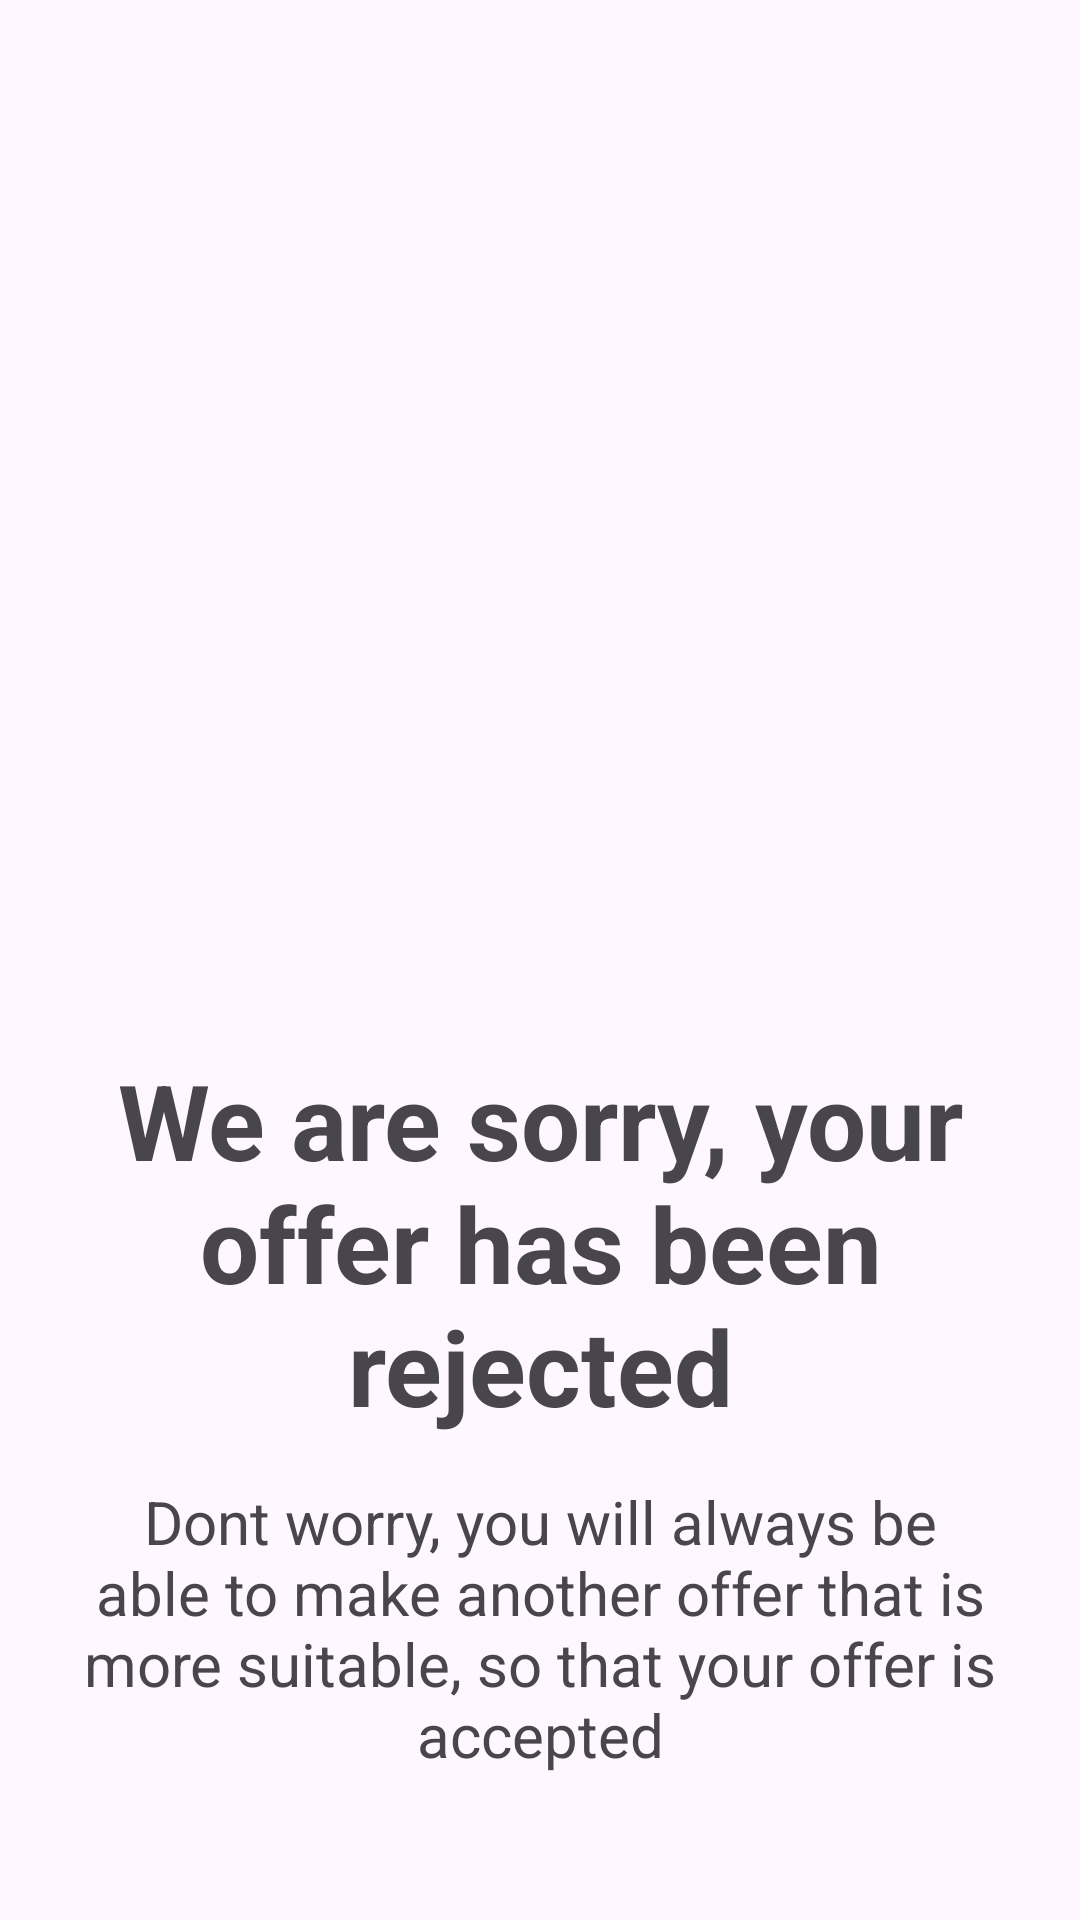

Here is an Android app screen rendered from its layout file. Give the layout XML and the strings, colors and styles it references.
<!-- AndroidManifest.xml: application theme Theme.LabAssignment -->
<!-- res/layout/activity_your_offer.xml -->
<?xml version="1.0" encoding="utf-8"?>
<LinearLayout xmlns:android="http://schemas.android.com/apk/res/android"
    xmlns:app="http://schemas.android.com/apk/res-auto"
    xmlns:tools="http://schemas.android.com/tools"
    android:id="@+id/main"
    android:layout_width="match_parent"
    android:layout_height="match_parent"
    tools:context=".YourOffer"
    android:orientation="vertical">

    <ImageView
        android:layout_width="300dp"
        android:layout_height="190dp"
        android:layout_marginLeft="60dp"
        android:layout_marginTop="130dp"
        android:src="@drawable/mode_image" />
    <TextView
        android:layout_width="match_parent"
        android:layout_height="wrap_content"
        android:text="@string/rejected_text"
        android:textStyle="bold"
        android:layout_marginTop="30dp"
        android:textSize="35sp"
        android:textAlignment="center"
        />
    <TextView
        android:layout_width="match_parent"
        android:layout_height="wrap_content"
        android:text="@string/worry_text"

        android:layout_marginTop="15dp"
        android:textSize="20sp"
        android:textAlignment="center"
        android:layout_marginLeft="20dp"
        android:layout_marginRight="20dp"

        />
    <Button
        android:id="@+id/btnOfferScreen"
        android:layout_width="match_parent"
        android:layout_height="wrap_content"
        android:text="@string/offer_again"
        android:layout_marginTop="90dp"
        android:layout_marginLeft="30dp"
        android:layout_marginRight="30dp"
        android:backgroundTint="#101010"
        />
    <Button
        android:id="@+id/btnYourOffer"
        android:layout_width="match_parent"
        android:layout_height="wrap_content"
        android:text="@string/back_text"
        android:layout_marginTop="10dp"
        android:layout_marginLeft="30dp"
        android:layout_marginRight="30dp"
        android:backgroundTint="#101010"
        />

</LinearLayout>
<!-- resources referenced by this layout -->
<resources>
  <string name="back_text">Back to Home</string>
  <string name="offer_again">Make an Offer Again</string>
  <string name="rejected_text">We are sorry, your offer has been rejected</string>
  <string name="worry_text">Dont worry, you will always be able to make another offer that is more suitable, so that your offer is accepted</string>
  <style name="Theme.LabAssignment" parent="Base.Theme.LabAssignment" />
  <style name="Base.Theme.LabAssignment" parent="Theme.Material3.DayNight">
          
          
      </style>
</resources>
